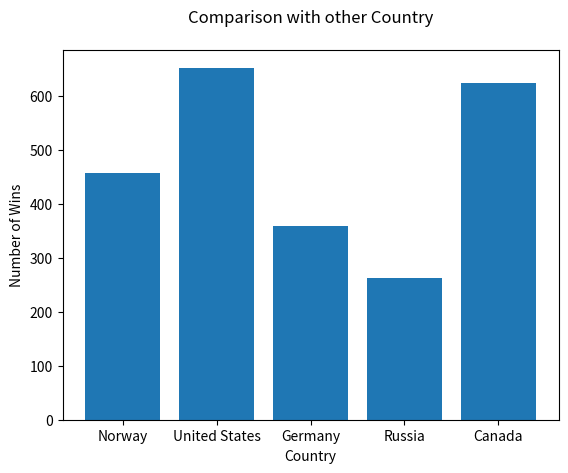

Write the Python code that produced this figure.
import matplotlib.pyplot as plt
import numpy as np

country = np.array(["Norway", "United States", "Germany", "Russia", "Canada"])
wins = np.array([457, 653, 360, 263, 625])

plt.bar(country, wins)
plt.xlabel("Country")
plt.ylabel("Number of Wins")
plt.title("Comparison with other Country", pad=20)

plt.show()